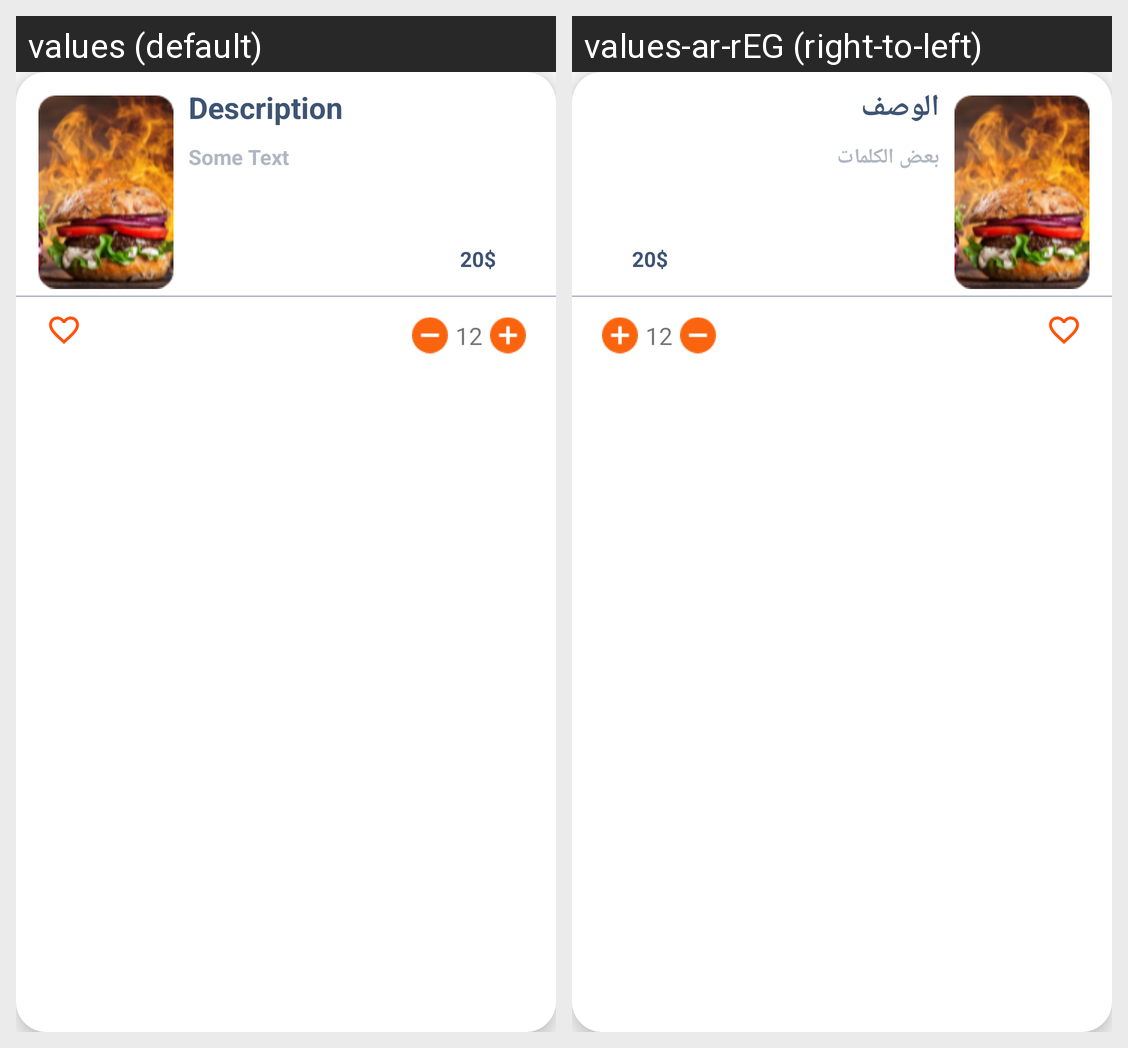

The same Android screen rendered under two of its app's locales, left to right. List the strings drawn on it with the default value and each locale's translation.
Android screen res/layout/rec_cart_shoping.xml rendered under 2 locales, left to right: values (default), values-ar-rEG (right-to-left). Device: Nexus 5 (rendered at 1080×1920; each locale shown at half size, 540×960, under a caption strip naming it); theme AppTheme.NoActionBar.
Strings drawn on this screen, with the default value and each locale's value (text and hints the layout hard-codes, and strings that could not be matched under every locale, appear in the picture but are not listed):

description
  values: Description
  values-ar-rEG: الوصف

some_text
  values: Some Text
  values-ar-rEG: بعض الكلمات
